pico-8 play session: no input (idle), after a click and taps of 🅾, ❎, 🅾+❎, 🅾 in the second before t = 0

[t = 1 s] idle ~1s (no d-pad/buttons)
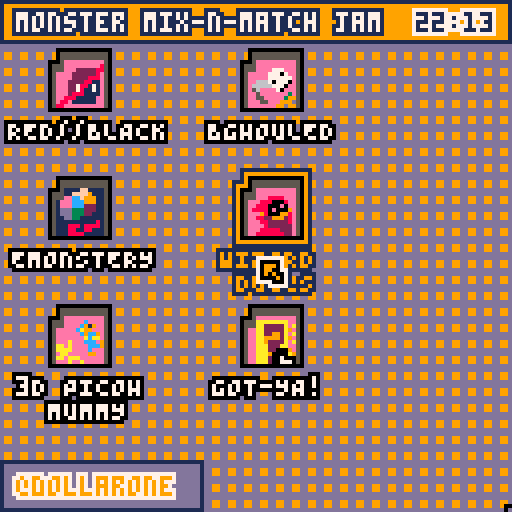

pico-8 cartridge
version 16
__lua__
--horror_os
--@enargy mmamjam gallery
cartdata("enargy_endofcivilization")

poke(0x5f2d, 1) -- enable devkit input mode

--simple dt
--icon for each mmamjam cart

--my date with the sphinx
--@enargy
--pico8 port for #mmamjam
--does the code look odd..er
--than usual?
--that's because it's a conversion
--of a pygame game
--submitted for gbjam a couple
--years back..
function def()end
function _init()
	dct=0
	_draw=_dtdraw
	abc="abcdefghijklmnopqrstuvwxyz 0123456789_-!@#$%^&*(){}[]+=/\n?."
	lc="\65\66\67\68\69\70\71\72\73\74\75\76\77\78\79\80\81\82\83\84\85\86\87\88\89\90 0123456789_-!@#$%^&*(){}[]+=/\n?."

	carts={'red//black',"#57933",
        'bghouled',"#57921",
        'emonstery',"#57515",
        '    wizard\n     duels',"#57948",
        '    3d picoh\n      mummy',"#58327",
        'got-ya!',"#57210"
                }
 authors={'@matthias//@mtths_flk','@mccolgst','@grumpydev','@dollarone','@robuttley/@weareroad'}
        
	icons={}
	for k=1,#carts/2 do
		author=authors[k]
		k-=1
		
		local x=12+(k%2)*48
		local y=12+flr(k/2)*32
		local s=192+k*2
		k*=2
		k+=1
		local txt=lower(carts[k])
		icons[k]={id=carts[k+1],s=s,x=x,y=y,txt=txt,author=author}
	end
	if band(peek(0x5ebf),4)==4 then
		add(icons,{s=224,x=90,y=32,txt=lower(" mdwas"),id=-1})
		add(icons,{s=206,x=84,y=102,txt=lower("who did dis???"),id=-2,author="?????"})
	else
		add(icons,{s=204,x=123,y=126,txt="treats?",author="..or tricks?"})
	end
	
end
function _update60()
--	_mdwasinit()
	dct-=1
	if dct<=0 then dct=0 end
	mousex,mousey=stat(32),stat(33)
 olmb=lmb
 ormb=rmb
 lmb=band(stat(34),1)==1
 rmb=band(stat(34),2)==2
 if not olmb and lmb then
  lclick=true
  if mousex>=119 and mousex<=128
  	and mousey>=0 and mousey<=6 then
  	_draw=_dtdraw
  	memeflag=nil
  	sfx(19)
  end
 else
  lclick=false
 end
 if not ormb and rmb then
  rclick=true
 else
  rclick=false
 end
 if lclick then
 	tip=false
	 for k,v in pairs(icons) do
 	 if mousex>=v.x and mousex<=v.x+16
 	 	and mousey>=v.y and mousey<=v.y+20 then
 	 	tip=true
 	 	if sel==icons[k] and not memeflag then
 	 		if dct>0 then
 	 			if sel.id then
 	 				if sel.id==-1 then
 	 					_mdwasinit()
 	 					
 	 				elseif sel.id==-2 then
 	 					_draw=drawmeme
 	 					memeflag=true
 	 					sfx(19)
 	 				else
		 	 			load(sel.id,">mmamjam gallery")
		 	 		end
	 	 		else
		 	 		sfx(20)
		 	 		poke(0x5ebf,bor(peek(0x5ebf),4))
	 	 			sel.s=224
	 	 			sel.id=-1
	 	 			sel.txt=lower(" mdwas")
	 	 			dct=0
	 	 			sel=nil
	 	 		end
 	 		end
 	 	end
 	 	sel=icons[k]
 	 	sel.invert=true
  		mxo,myo=mousex-sel.x,mousey-sel.y
  	else
  		v.invert=false
  	end
		end
	end
	if not tip then
		sel=nil
	else
		dct=90
	end
	
	if sel then
 	if lmb then
 		sel.x=mousex-mxo
 		sel.y=mousey-myo
 	end
 end
end
function _dtdraw()
	fillp(0b1111100110011111)
	rectfill(0,0,127,127,0xd9)
	fillp()

	palt(0,false)
	palt(11,true)
	
	for k,v in pairs(icons) do
		spr(v.s,v.x,v.y,2,2)
		pprint(v.txt,v.x-(#v.txt*4)/4,v.y+18,7,0)
		if v.invert then
			pspr(v.s,v.x,v.y,9,1,2,2)
			pprint(v.txt,v.x-(#v.txt*4)/4,v.y+18,9,1)
			local at=v.author or '@enargy'
			rectfill(0,115,#at*5,127,13)
			rect(0,115,#at*5,127,1)
			pprint(at,4,119,9,7)
		end
	end
	
	timestr=''
 h=stat(93)
 if (h<10) h='0'..h
 m=stat(94)
 if (m<10) m='0'..m
 timestr=h..':'..m
 if fuzziness==0 then
  s=stat(95)
  if (s<10) s='0'..s
 
	 timestr=timestr..':'..s
 end
  
 
 
 rectfill(0,0,127,10,9)
 rect(0,0,127,10,1)
 
 pprint("monster mix-n-match jam",4,3,7,1)
 
 pprint(timestr,104,3,1,7)
	
	spr(255,mousex,mousey)
	
end
function _mdwasinit()
	
	music(0)
	
	normal,happy,sad,mad=1,2,3,4
	
	mood=normal
	
	_update60=_mdwasupdate
	_draw=_mdwasdraw
 --constants
 black = 0
 white = 7

 title = 0
 drawing_question = 1
 waiting_for_answer = 2
 showing_fail = 3
 showing_correct = 4
 game_over = 5
 win = 6

 flash_answer_correct = 7
 flash_answer_wrong = 8
 -- ( query, a1, a2, answer )
 questions = {{' "my date with the sphinx"\n   ~ a silly quiz game ~','story','game','*'},
 													{"what is the third month?", 'mars', 'march', 'march'},
              {"what is the third planet?", 'threepiter', 'earth', 'earth'},
              {"what is the sum of 1 and 3?", '3', '4', '4'},
              {"having fun?", 'yes', 'no', 'yes'},
              {"4+5=", '9', 'blue', '9'},
              {"------- the cat", 'virtute', 'pookie', 'virtute'},
              {"your heart is a..?", 'river', 'dam', 'river'},
              {"is it hot in here?", 'sure', 'yep', '*'},
              {"hrrrk!", '[assist]', '[ignore]', '[assist]'},
              {"going dutch?", 'ja', 'iie', 'iie'},
              --  winning text
              {"you win, clever human! ♥♥♥\n"..lower("(..guess i can delete that\n emonstery account now..)"), 'good', 'job', ''},
              {"stop pressing your luck!!!", 'go!', 'away!', ''},
              {"time to eat you t_t", 'game', 'over', ''}}
 asked = {}

 question_offset = 1


 --# images
 bgs = {talk00=0,
        talk01=2,
        talk02=4,
        talk03=4,
        talk04=2,
        talk05=0,
        rest00=6,
        rest01=8,
        rest02=10,
        happy=12,
        mad=14}
           
 bg_rect = {16,16}
        
 health = 3
--# 5, 102 --> 150, 39

 question_box_image = {w=150, h=39}
 question_box_rect = {w=120, h=34}
 question_box_rect.x,question_box_rect.y = 2, 90
 

 title_text = "placeholder"

 question_text = ""
 question_answer1 = ""
 question_answer2 = ""

 question_text_offset = #question_text
 question_image = sub(question_text,1,question_text_offset)
 question_rect = {w=#question_image*4,h=6}
 question_rect.x, question_rect.y = 6 , 105
 question_answer1_image = "🅾️: "..question_answer1
 question_answer1_rect = {x=0,y=0,w=128,h=6}
 question_answer1_rect.x, question_answer1_rect.y =  6 , 105+(question_rect.y+question_rect.h+2)

 question_answer2_image = "❎: "..question_answer2
 question_answer2_rect = {x=0,y=0,w=128,h=6}
 question_answer2_rect.x, question_answer2_rect.y = 6 , 105+(question_answer1_rect.y+question_answer1_rect.h*2)+2
 --# def update_question( drawtimer, question_text, question_text_offset ):
     

 default_drawtimer = 3 --# 1/10 sec per character
 drawtimer = 3 --# 1/10 sec per character

 question_answer1 = questions[question_offset][1]
 question_answer2 = questions[question_offset][2]
 question_correct_answer = questions[question_offset][3]

 talk_counter = 60
 talk_frame = 0
 blink_counter = 60
 blink_frame = 0


 state = title
 window_width = 128
 window_height = 128
       
 bg_image, bg_rect = title_image, title_rect

 flash_timer = 90
 default_flash_timer = 90

 show_a1 = true
 show_a2 = true
         
 fullscreen = false
          
 flash = false
 
 tts=1
    
end
function _mdwasupdate()
  
 if state == title then
  state = drawing_question
  question_text_offset = 0
  question_text = questions[question_offset][1]
  question_answer1 =  questions[question_offset][2]
  question_answer2 = questions[question_offset][3]
  question_correct_answer = questions[question_offset][4]
  --# set up first question..
 end
     
 if (state==drawing_question or state==waiting_for_answer) and question_offset < #questions then
  flash_timer = default_flash_timer
  if btnp(❎) then
   if question_answer2 == question_correct_answer or question_correct_answer=='*' then
    state = flash_answer_correct
    question_correct_answer=question_answer2
    sfx(12)
    if question_offset==1 then
    	music(-1)
					music(3)
				else
					mood=happy
    end	
   else
   	
   	mood=mad
    state = flash_answer_wrong
    health -= 1
    sfx(11)
    
    
    if health <= 0 then
        
     state = drawing_question
     question_offset = #questions
     question_text_offset = 0
     question_text = questions[question_offset][1]
     question_answer1 =  questions[question_offset][2]
     question_answer2 = questions[question_offset][3]
     question_correct_answer = questions[question_offset][4]
    end
   end
  elseif btnp(🅾️) then
  
   if question_answer1 == question_correct_answer or question_correct_answer=='*' then
    state = flash_answer_correct
    question_correct_answer=question_answer1
    sfx(12)
    if question_offset==1 then
    	--show story..
    	state = drawing_question
     question_offset = 0
     question_text_offset = 0
     question_text = "your cute blind date turned\nout to be a man-eating quiz-\nmaster... literally! !_!"
     question_answer1 = 'good'
     question_answer2 = 'luck!'
     question_correct_answer = '*'
				else
					mood=happy
    end
   else
   	mood=mad
    state = flash_answer_wrong
    health -= 1
   	sfx(11)
    
    if health <= 0 then
     mood=mad
     state = drawing_question
     question_offset = #questions
     question_text_offset = 0
     question_text = questions[question_offset][1]
     question_answer1 =  questions[question_offset][2]
     question_answer2 = questions[question_offset][3]
     question_correct_answer = questions[question_offset][4]
    end
   end
  end
             
 end
                
end
function _mdwasdraw()
 palt(11,true)
 palt(0,false)
 
 fillp(0b0110001110011100)
 rectfill(0,0,127,127,0x1e)
 fillp()
 question_box_rect=draw_box(question_box_rect,13,1)
 if state == title then
  -- # display the title
  pprint("title",32,64,1)
 end
 if state == drawing_question then
  -- # update draw timer
  drawtimer -= tts
  if drawtimer <= 0 then
   drawtimer += default_drawtimer
   -- # draw question based on timer
   question_text_offset += 1
   if question_text_offset > #question_text then
    state = waiting_for_answer
   else
    show_a1 = true
    show_a2 = true
    question_image = sub(question_text,1,question_text_offset)
    question_rect = {}
    question_rect.x,question_rect.y = 6, 94
    
    question_answer1_image = "🅾️: "..question_answer1
    question_answer1_rect = {}
    
    question_answer1_rect.x,question_answer1_rect.y = 6 , 117

    question_answer2_image = "❎: "..question_answer2
    question_answer2_rect = {}
    question_answer2_rect.x,question_answer2_rect.y = 100-#question_answer2*4 , 117
   end
  end
 end  
     
 if state == drawing_question then
  talk_counter -= tts
  if talk_counter <= 0 then
   talk_counter += 100
   talk_frame += 1
  end
  if talk_frame == 7 then
   talk_frame = 1
  end
  bg_image = bgs['talk0'..talk_frame]
 end
 if state == waiting_for_answer then
  blink_counter -= tts
  if blink_counter <= 0 then
   blink_counter += 60
   blink_frame += 1
  end
  if blink_frame == 3 then
   blink_frame = 1
   blink_counter = 600
  end
  bg_image = bgs['rest0'..blink_frame]
 end
 
 if state == flash_answer_correct or state == flash_answer_wrong then
  flash_timer -= 1
  if flash_timer <= 0 then
   state = drawing_question
   -- set up statearu..
   question_offset += 1
   mood=normal
	  
   if question_offset==#questions-1 then
   	sfx(20)
   	poke(0x5ebf,bor(peek(0x5ebf),2))
   end
   
   
   question_text_offset = 1
   question_text = questions[question_offset][1]
   question_answer1 =  questions[question_offset][2]
   question_answer2 = questions[question_offset][3]
   question_correct_answer = questions[question_offset][4]
   show_a1 = true
   show_a2 = true
  end
  if state == flash_answer_correct then
   bg_image = bgs['happy']
  elseif state == flash_answer_wrong then
   bg_image = bgs['mad']
  end
      
  if flash then
   flash = false
   show_a1 = false
   show_a2 = false
  else
   flash = true
   if question_correct_answer == question_answer1 then
    show_a1 = true
   end
   if question_correct_answer == question_answer2 then
    show_a2 = true
   end
  end
                
 end              
 --# blit bg
 //spr(bg_image, 80,0,2,2)
 
 rectfill(50,14,121,85,1)
 rectfill(53,17,118,82,7)
 
 // portrait
 sspr(0,64,32,32,54,18,64,64)
 
 //happy
 if mood==happy or question_offset==#questions-2 then
 		--68-->88
 		--76-->94
 	sspr(68,76,20,18,54+8,18+24,40,36)
 elseif mood==mad then
 	sspr(48,32,32,32,54,18,64,64)
 end
 --# blit health
 health_image={x=0,y=16}
 sspr(health_image.x,health_image.y,health*15,14,2,2)
 
 --# blit text box
 --spr( question_box_image, 0,0)
 pprint(question_image,question_rect.x,question_rect.y,1,7)
  
 if show_a1 then
  pprint(question_answer1_image, question_answer1_rect.x,question_answer1_rect.y,1,7)
 end
 if show_a2 then
  pprint(question_answer2_image, question_answer2_rect.x,question_answer2_rect.y,1,7)
 end
end

function format_txt(desctxtcpy,cclim)
 desctxt=""
 word=""
 ccount=0
 spaceoff=1
 theight=0
 cclim=cclim or 30
 for i=1,#desctxtcpy do
  char=sub(desctxtcpy,i,i)
  ccount+=1
  
  if char==' ' or i==#desctxtcpy or char=='\n' then
   
   if ccount>=cclim then
    theight+=6

    desctxt=desctxt..'\n'..sub(desctxtcpy,spaceoff,i)

    ccount=#sub(desctxtcpy,spaceoff,i)
   else
    desctxt=desctxt..sub(desctxtcpy,spaceoff,i)
   end
   spaceoff=i+1
  end
  
 end
 return desctxt
end

function draw_box(b,c,o)
 local x1,y1,x2,y2=b.x,b.y,b.x+b.w,b.y+b.h
 rectfill(x1,y1,x2,y2,c)
 if o then
  rect(x1,y1,x2,y2,o)
 end
 return b
end
function pprint(txt,x,y,b,c)
 for ix=-1,1 do for iy=-1,1 do
  print(txt,x+ix,y+iy,b)
 end end
 print(txt,x,y,c)
end
function drawmeme()
	palt(11,true)
	palt(0,false)
	rectfill(0,0,63,127,15)
	rectfill(63,0,127,127,7)
 sspr(0,64,32,32,1,0,64,64)
 sspr(32,64,32,32,1,64,64,64)
 
 rect(0,0,127,127,1)
 rect(0,0,64,64,1)
 rect(0,64,64,127,1)
 rect(0,64,127,64,1)
 
 pprint("❎",120,1,8,1)
 
 ?'> splitting\n  code into\n  ordered\n  tabs',66,16,0
 ?'> ctrl + f',66,80,0
 
 spr(255,mousex,mousey)
end
function pprint(txt,x,y,tc,oc)
	for ix=-1,1 do for iy=-1,1 do
		print(txt,x+ix,y+iy,oc)
	end end
	print(txt,x,y,tc)
end
function lower(chars,case)
	str=""
	start=1
	if case then
		str=sub(chars,1,1)
		start=2
	end
	for i=start or 1,#chars do
		char=sub(chars,i,i)
 	for i=1,#abc do
 		if sub(abc,i,i)==char then
 			str=str..sub(lc,i,i)
 		end
 	end
 end
 return str
end
function pspr(s,x,y,oc1,oc2,w,h)
	w=w or 1
	h=h or 1
	for i=0,15 do pal(i,oc2) end
	for ix=-2,2,2 do for iy=-2,2,2 do
		spr(s,x+ix,y+iy,w,h)
	end end
	for i=0,15 do pal(i,oc1) end
	for ix=-1,1 do for iy=-1,1 do
		spr(s,x+ix,y+iy,w,h)
	end end
	for i=0,15 do pal(i,i) end
	spr(s,x,y,w,h)
end
__gfx__
bbbbbbbbbbbbbbbbbbbbbbbbbbbbbbbbbbbbbbbbbbbbbbbbbbbbbbbbbbbbbbbbbbbbbbbbbbbbbbbbbbbbbbbbbbbbbbbbbbbbbbbbbbbbbbbbbbbbbbbbbbbbbbbb
bbbbbbbbbbbbbbbbbbbbbbbbbbbbbbbbbbbbbbbbbbbbbbbbbbbbbbbbbbbbbbbbbbbbbbbbbbbbbbbbbbbbbbbbbbbbbbbbbbbbbbbbbbbbbbbbbbbbbbbbbbbbbbbb
bbbbbbbbbbbbbbbbbbbbbbbbbbbbbbbbbbbbbbbbbbbbbbbbbbb0000000bbbbbbbbbbbb0bbbbbbbbbbbb0000000bbbbbbbbbbbbbbbbbbbbbbbbbbbbbbbbbbbbbb
b000bbbbbbbbbbbbbbbbbbbbbbbbbbbbbbbbbbbb000bbbbbbb00bbbbbb00bbbbbbbbb00bbb0bbbbbbb00bbbbbb00bbbbbbbbbbbbbbbbbbbbbbbbbbbbbbbbbbbb
bbbb0bbbbbbbbbbbbbbbbbbbbbbbbbbbbbbbbbb0bbbbbbbbbb0bbbbbbbb0bbbbbbbb00bbb0bbbb0bbb0bbbbbbbb0bbbbbbbbbbbbbbbbbbbbbbbbbbbbbbbbbbbb
bbbbb00bbbbbbbbbbbbbbbbbbbbbbbbbbbbbb00bbbbbbbbbb0bbbbbbbbb0bbbbbbbb0bbbb0bbb00bb0bbbbbbbbb0bbbbbbbbbbbbbbbbbbbbbbbbbbbbbbbbbbbb
bb000bb0bbbbbbbbbbbbbbbbbbbbbbbbbbbb0bb000bbbbbbb0bb0000bbbbbbbbbbbbbbbb0bbb00bbb0bb0000bbbbbbbbbbbbbbbbbbbbbbbbbbbbbbbbbbbbbbbb
b00bb00bbbbbbbbbbbbbbbbbbbbbbbbbbbbbb00bb00bbbbbb0bb0bb00bbbbbbbbbbbbbbb0bb00bbbb0bb0bb00bbbbbbbbbbbbb0bbbbbbbbbbbbbbbbbbbb0bbbb
bbb0bb0bbbbbbbbbbbb0bbbbbbbbbbbbbbbbb0bb0bbbbbbbb00b0bbbb00bbbbbbbbbbbbbbbb0bbbbb00b0bbbb00bbbbbbbbbbbbbbbbbbbbbbbbbbbbbbbbbbbbb
bb00000bbbbbbbbbbbbb0b0bbbbbbbbbbbbbb00000bbbbbbb00b0bbb0b0bbbbbbbbbbbbbbbbbbbbbb00b0bbb0b0bbbbbbbbbbbbbbbbbbbbbbbbbbbbbbbbbbbbb
bb000b0bbbbbbbbbbbbbbbbbbbbbbbbbbbbbb0b000bbbbbbbb0b000b0b0bbbbbbbbbbbbbbbbbbbbbbb0b000b0b0bbbbbbbbbbbbbbbbbbbbbbbbbbbbbbbbbbbbb
bbb0000bbbbbbbbbbbbbbbbbbbbbbbbbbbbbb0000bbbbbbbbb00bbb00b0bbbbbbbbbbb0000bbbbbbbb00bbb00b0bbbbbbbbbbbbbbbbbbbbbbbbbbbbbbbbbbbbb
bbbbbbbbbbbbbbbbbb000b0000bbbbbbbbbbbbbbbbbbbbbbbbb00000000bbbbbbbbbb0bbb00bbbbbbbb00000000bbbbbbbbbbbbbbbbbbbbbbbbbbbbbbbbbbbbb
bbbbbbbbbbbbbbbbbb0b000bb0bbbbbbbbbbbbbbbbbbbbbbbbbbbbbbbbbbbbbbbbbbb00000bbbbbbbbbbbbbbbbbbbbbbbbbbbbbbbbbbbbb000000bbbbbbbbbbb
bbbbbbbbbbbbbbbbbb00bbb00bbbbbbbbbbbbbbbbbbbbbbbbbbbbbbbbbbbbbbbbbbbbbbbbbbbbbbbbbbbbbbbbbbbbbbbbbbbbbbbbbbbbbbbbbbbbbbbbbbbbbbb
bbbbbbbbbbbbbbbbbbb00000bbbbbbbbbbbbbbbbbbbbbbbbbbbbbbbbbbbbbbbbbbbbbbbbbbbbbbbbbbbbbbbbbbbbbbbbbbbbbbbbbbbbbbbbbbbbbbbbbbbbbbbb
b7777bb77777bbbb7777bb77777bbbb7777bb77777bbbbbbbbbbbbbbbbbbbbbb0000000000000000000000000000000000000000000000000000000000000000
7711177711177bb7711177711177bb7711177711177bbbbbbbbbbbbbbbbbbbbb0000000000000000000000000000000000000000000000000000000000000000
71e711711ee17bb71e711711ee17bb71e711711ee17bbbbbbbbbbbb0bbbbbbbb0000000000000000000000000000000000000000000000000000000000000000
71777111eee17bb71777111eee17bb71777111eee17bbbbbbbbbbb0bbbbbbbbb0000000000000000000000000000000000000000000000000000000000000000
71e7eeeeeee17bb71e7eeeeeee17bb71e7eeeeeee17bbbbbbbbbb0bbbbbbbbbb0000000000000000000000000000000000000000000000000000000000000000
71eeeeeeeee17bb71eeeeeeeee17bb71eeeeeeeee17bbbbbbbb00bbbbbbbbbbb0000000000000000000000000000000000000000000000000000000000000000
711eeeeeee117bb711eeeeeee117bb711eeeeeee117bbbbbbb0bbbbbbbbbbbbb0000000000000000000000000000000000000000000000000000000000000000
7711eeeee1177bb7711eeeee1177bb7711eeeee1177bbbbbbb0b0000bbbbbbbb0000000000000000000000000000000000000000000000000000000000000000
b7711eee1177bbbb7711eee1177bbbb7711eee1177bbbbbbbbbb0bbb0bbbbbbb0000000000000000000000000000000000000000000000000000000000000000
bb7711e1177bbbbbb7711e1177bbbbbb7711e1177bbbbbbbbbbbb0b000bbbbbb0000000000000000000000000000000000000000000000000000000000000000
bbb7711177bbbbbbbb7711177bbbbbbbb7711177bbbbbbbbbbbbb00000bbbbbb0000000000000000000000000000000000000000000000000000000000000000
bbbb77177bbbbbbbbbb77177bbbbbbbbbb77177bbbbbbbbbbbbbb0b0b0bbbbbb0000000000000000000000000000000000000000000000000000000000000000
bbbbb777bbbbbbbbbbbb777bbbbbbbbbbbb777bbbbbbbbbbbbbbbb0000bbbbbb0000000000000000000000000000000000000000000000000000000000000000
bbbbbbbbbbbbbbbbbbbbbbbbbbbbbbbbbbbbbbbbbbbbbbbbbbbbbb000bbbbbbb0000000000000000000000000000000000000000000000000000000000000000
bbbbbbbbbbbbbbbbbbbbbbbbbbbbbbbbbbbbbbbbbbbbbbbbbbbbbbbbbbbbbbbb0000000000000000000000000000000000000000000000000000000000000000
bbbbbbbbbbbbbbbbbbbbbbbbbbbbbbbbbbbbbbbbbbbbbbbbbbbbbbbbbbbbbbbb0000000000000000000000000000000000000000000000000000000000000000
bbbbbbbbbbbbbbbbbbbbbbbbbbbbbbbbbbbbbbbbbbbbbbbbbbbb0449999444444449994444440bbbbb0000000bb0000000000000000000000000000000000000
bbbbbbbbbbbbbbbbbbbbbbbbbbbbbbbbbbbbbbbbbbbbbbbbbbb044994444444444009994444440bbb00bbbbbb000000000000000000000000000000000000000
bbbbbbbbbbbbbbbbbbbbbbbbbbbbbbbbbb555bbbbb555bbbbb04499444444444444409994444440bb0bbbbbbbb00000000000000000000000000000000000000
bbbbbbbbbbbbbbbbbbbbbbbbbbbbbbbbb56665bbb56665bbb04444444444449944444099944444400bbbbbbbbb00000000000000000000000000000000000000
bbbbbbbbbbbbbbbbbbbbbbbbbbbbbbbbb567665b566665bbb04444444444990044444409994494440bb0000bbbb0000000000000000000000000000000000000
bbbbbbbbbbbbbbbbbbbbbbbbbbbbbbbb567666656666665bb04444444494955599944440999449440bb0bb00bbb0000000000000000000000000000000000000
bbbbbbbbbbbbbbbbbbbbbbbbbbbbbbbb567666666666665bb044444449999045500944440999449400b0bbbb00b0000000000000000000000000000000000000
bbbbbbbbbbbbbbbbbbbbbbbbbbbbbbbb567666666666665bb044444999990444555994444099944400b0bbb0b0b0000000000000000000000000000000000000
bbbbbbbbbbbbbbbbbbbbbbbbbbbbbbbb566666666666665bb0444499999904444550094444499944b0b000b0b0b0000000000000000000000000000000000000
bbbbbbbbbbbbbbbbbbbbbbbbbbbbbbbbb5666666666665bbb0444999999044444440009444409994b00bbb00b0b0000000000000000000000000000000000000
bbbbbbbbbbbbbbbbbbbbbbbbbbbbbbbbbb56666666665bbb04449999990444444400009444440999bb00000000b0000000000000000000000000000000000000
bbbbbbbbbbbbbbbbbbbbbbbbbbbbbbbbbbb566666665bbbb04499999904444444005509444444099000000000000000000000000000000000000000000000000
bbbbbbbbbbbbbbbbbbbbbbbbbbbbbbbbbbbb5666665bbbbb44999990504444440544440994444404000000000000000000000000000000000000000000000000
bbbbbbbbbbbbbbbbbbbbbbbbbbbbbbbbbbbbb56665bbbbbb94499000050444405400005009944444000000000000000000000000000000000000000000000000
bbbbbbbbbbbbbbbbbbbbbbbbbbbbbbbbbbbbbb565bbbbbbb44900402205044454002200550094445000000000000000000000000000000000000000000000000
bbbbbbbbbbbbbbbbbbbbbbbbbbbbbbbbbbbbbbb5bbbbbbbb94404008200444440028204045509445000000000000000000000000000000000000000000000000
00000000000000000000000000000000000000000000000044940402820444440082820444550944000000000000000000000000000000000000000000000000
00000000000000000000000000000000000000000000000004490452822444444482825444555054000000000000000000000000000000000000000000000000
00000000000000000000000000000000000000000000000004490448825444444488824444455044000000000000000000000000000000000000000000000000
00000000000000000000000000000000000000000000000004490444444444444444444494455044000000000000000000000000000000000000000000000000
00000000000000000000000000000000000000000000000004490494944444444444949449455944000000000000000000000000000000000000000000000000
000000000000000000000000000000000000000000000000044904e94944444444444e4e44455944000000000000000000000000000000000000000000000000
0000000000000000000000000000000000000000000000000944044e944444444444e4e4e4555944000000000000000000000000000000000000000000000000
000000000000000000000000000000000000000000000000b04904e4e054444444444e4e44555944000000000000000000000000000000000000000000000000
000000000000000000000000000000000000000000000000b044954e44054444444444e444559449000000000000000000000000000000000000000000000000
000000000000000000000000000000000000000000000000b0449054444444444444444444559494000000000000000000000000000000000000000000000000
000000000000000000000000000000000000000000000000b0449005444444444444444445094949000000000000000000000000000000000000000000000000
000000000000000000000000000000000000000000000000bb044000544444400000444445094499000000000000000000000000000000000000000000000000
000000000000000000000000000000000000000000000000bb049000054944022885444450944994000000000000000000000000000000000000000000000000
000000000000000000000000000000000000000000000000b0494000005444588854444509449499000000000000000000000000000000000000000000000000
00000000000000000000000000000000000000000000000004940000000054455544450094494994000000000000000000000000000000000000000000000000
00000000000000000000000000000000000000000000000049000000000000544440009944949499000000000000000000000000000000000000000000000000
bbbb0449999444444449994444440bbbbbbb0449999444444449994444440bbbbbbb0449999444444449994444440bbbbbbbbbbbbbbbbbbbbbbbbbbbbbbbbbbb
bbb044994444444444009994444440bbbbb044994444444444009994444440bbbbb044994444444444009994444440bbbbbbbb000bbbbbbbbb00bbbbbbbbbbbb
bb04499444444444444409994444440bbb04499444444444444409994444440bbb04499444444444444409994444440bbbbbb00000bbbbbbb0000bbbbbbbbbbb
b0444444444444994444409994444440b0444444444444994444409994444440b0444444444444994444409994444440bbbb000bbb0bbbbb00bb0bbbbbbbbbbb
b0444444444499004444440999449444b0444444444499004444440999449444b0444444444499004444440999449444bbbb00bbbb0bbbbb0bbb0bbbbbbbbbbb
b0444444449495559994444099944944b0444444449495559994444099944944b0444444449495559994444099944944bbbb00bbbb0bbbbb0bbb0bbbbbbbbbbb
b0444444499990455009444409994494b0444444499990455009444409994494b0444444499990455009444409994494bbbb00bbbb0bbbbb0bbb0bbbbbbbbbbb
b0444449999904445559944440999444b0444449999904445559944440999444b0444449999904445559944440999444bbbbbbbbbbbbbbbbbbbbbbbbbbbbbbbb
b0444499999904444550094444499944b0444499999904444550094444499944b0444499999904444550094444499944bbbbbbbbbbbbbbbbbbbbbbbbbbbbbbbb
b0444999999044444445509444409994b0444999999044444445509444409994b0444999999044444445509444409994bbbbbbbbbbbbbbbbbbbbbbbbbbbbbbbb
044499999904444444400094444409990444999999044444444000944444099904449999990444444440009444440999111d000ffffffff0d11111bbbbbbbbbb
044999999044444440055094444440990449999990444444400550944444409904499999904444444005509444444099111d05500fffffff0d11d1bbbbbbbbbb
4499999050444444055444099444440444999990504444440554440994444404449999905044444405544509944444041dd0555550ffffff050dd1bbbbbbbbbb
944990000554444054000450099444449449900005544440540004500994444494499000055444405400045009944444d000000f550fffff50000dbbbbbbbbbb
44900407705444454077704550094445449004077054444540777045500944454490050000544445400000455009444505000700055ffff55000f0bbbbbbbbbb
9440400007044444040070404550944594404000070444440400704045509445944050000004444400040000455094455500700000fffff007700fbbbbbbbbbb
449404020774444444220704445509444494040207744444442207044455094444940504400444440044400544550944555070c07ffffff771c0f0bbbbbbbbbb
0449045e27744444442e2754445550540449045e27744444442e27544455505404490404440044440444440444555054555571117ffffff77015f0bbbbbbbbbb
0449044227544444442227444445504404490442275444444422274444455044044904444444444444444444444550445f5557117ffffff5711ff0bbbbbbbbbb
04490444444444444444444494455044044904444444444444444444944550440449044444444444444444449445504457f5f55ffffffff5fffff0bbbbbbbbbb
044904949444444444449494494559440449049494444444444494944945594404490494944444444444949449455944bbbbbbbbbbbbbbbbbbbbbbbbbbbbbbbb
044904e94944444444444e4e44455944044904e94944444444444e4e44455944044904e94944444444444e4e44455944bbbbbbbbbbbbbbbbbbbbbbbbbbbbbbbb
0944044e944444444444e4e4e45559440944044e944444444444e4e4e45559440944044e944444444444e4e4e4555944bbbbbbbbbbbbbbbbbbbbbbbbbbbbbbbb
b04904e4e054444444444e4e44555944b04904e4e054444444444e4e44555944b04904e4e054444444444e4e44555944bbbbbbbbbbbbbbbbbbbbbbbbbbbbbbbb
b044954e44054444444444e444559449b044954e44054444444444e444559449b044954e44054444444444e444559449bb0000bbbb444bbb4400004444444444
b0449054444444444444444444559494b0449054444444444444444444559494b0449054444444444444444444559494b005500b4141141b400ee00440000004
b0449005444444444444444445094949b0449005444444000044444445094949b04490054444444444444444450949490055550044d1144b4450055444000054
bb044000544444400544444445094499bb044000544440e77704444445094499bb04400054440544450544444509449905555550154451414445554444555544
bb049000054944055054444450944994bb0490000549440ee054444450944994bb0490000549405550054444509449940566665011d44d41bbbbbbbb44444444
b0494000005444444444444509449499b0494000005444400544444509449499b049400000544400005444450944949900566500b4114414bbbbbbbbbbbbbbbb
049400000000544444444500944949940494000000005444444445009449499404940000000054444444450094494994b005500bb4d41d44bbbbbbbbbbbbbbbb
490000000000005444400099449494994900000000000054444000994494949949000000000000544440009944949499bb9009bbbbb1541bbbbbbbbbbbbbbbbb
bb00000000000000bb00000000000000bb00000000000000bb00000000000000bb00000000000000bb00000000000000bbb0000000bbbbbbbb00000000000000
bb05555555555550bb05555555555550bb05555555555550bb05555555555550bb05555555555550bb05555555555550bbb0ddddd00bbbbbbb05555555555550
bb05555555555550bb05555555555550bb05555555555550bb05555555555550bb05555555555550bb05555555555550bb00d1111d00bbbbbb05555555555550
0005eeeeeeeeee500005eeeeeeeeee5000051111ff1111500005eeeeeeeeee500005eeeeeeeeee500005eeeeeeeeee50bb0dd10011d0bbbb0005eeeeeeeeee50
0555eeeeeeeee8500555eeeeeeeeee50055511ffff9111500555eeeeeeeeee500555eeeeeceeee500555aaaaaaaaee50bb0d110001d0bbbb0555eeeeeeeeee50
0555eee2222288500555eeee777eee500555eeccf99911500555eee8888eee500555eeeec919ee500555aa22222aea50bb0d100001d0bbbb0555eeaaaaaeec50
05eeee2222228e5005eeeee77707ee50051eeeccc999115005eee8880008ee5005eeeeeca99eee5005eeaa22222a9e50b00d111111d00bbb05eeeaaaaa11ce50
05eeee2222888e5005eeeee777777e50051eeeccc222115005ee888000e0ee5005eeeeeec9cc9e5005eeaa22992aea50b0dddddd3ddd0bbb05eeaaaaaa1aae50
05eee22228811e5005ee666707770e50051ddd333222115005e88880e0009e5005eeeeeeeacaae5005eeaa99992a9e5000dddd33dddd0bbb05eeaaaaaa1aae50
05eee22788171e5005e666667770ee50051ddd333221115005eee98000998e5005eeeaeeeccce95005eeaa92222aea500ddd99999ddd0bbb05cea111aaaaae50
05eee22781171e5005e56eeee70eee500511dd331111115005ee882299928e5005aaeaeeeeccc95005eeaaa222aaee500dd9599959dd0bbb05ec11aaaaaaae50
05eee28881111e5005ee5eeeeeee3e50051111111111815005eee88222228e5005aaaaeeeeceee5005eeaaa220009e500dd9955599dd0bbb05eecaaaaeeaee50
05ee88811111ee5005ee55eeeee39950051118881888815005eeee8222222e5005eaaeeeee99ee5005eeaaa90000a9500ddd99999dd00bbb05eeaaaaeeaaee50
05e88e111111ee5005eee55eee999d50051118811881115005eee88888222e5005aaeaaaeeeeee5005eeaaa20070005000ddddddddd0bbbb05eeeeaaaaaeee50
0588eeeeeeeeee5005eeeeeee99d9950051118888111115005ee888888822e5005eeeaeeaeeeee5005eeaaa200777050b0ddddddd000bbbb05eeeeeeeeeeee50
000000000000000000000000000000000000000000000000000000000000000000000000000000000000000000000000b000000000bbbbbb0000000000000000
bb00000000000000bbbbbbbbbbbbbbbbbb0000000000000000000bbbbbbbbbbbbbbbbbbbbbbbbbbbbbbbbbbbbbbbbbbbbbbbbbbbbbbbbbbbbbbbbbbbbbbbbbbb
bb09999999999990bbbbbbbbbbbbbbbbbb099999999999900d1d000000000bbbbbbbbbbbbbbbbbbbbbbbbbbbbbbbbbbbbbbbbbbbbbbbbbbbbbbbbbbbbbbbbbbb
bb09999999999990bbbbbbbbbbbbbbbbbb0aaaaaaaaaaaa001d1d1d1d1d100bbbbbbbbbbbbbbbbbbbbbbbbbbbbbbbbbbbbbbbbbbbbbbbbbbbbbbbbbbbbbbbbbb
0009aaaaaaaaaaa0bbbbbbbbbbbbbbbb000aee9999eeeea000001d1d1d1d10bbbbbbbbbbbbbbbbbbbbbbbbbbbbbbbbbbbbbbbbbbbbbbbbbbbbbbbbbbbbbbbbbb
0999aa9999aaaaa0bbbbbbbbbbbbbbbb099ae9949999eea00dd000d1d1d100bbbbbbbbbbbbbbbbbbbbbbbbbbbbbbbbbbbbbbbbbbbbbbbbbbbbbbbbbbbbbbbbbb
0999a9999999aaa0bbbbbbbbbbbbbbbb0aaae9444499eea00dddd000000000bbbbbbbbbbbbbbbbbbbbbbbbbbbbbbbbbbbbbbbbbbbbbbbbbbbbbbbbbbbbbbbbbb
099aa9944499aaa0bbbbbbbbbbbbbbbb0aee994444499ea00dddddddd3ddd0bbbbbbbbbbbbbbbbbbbbbbbbbbbbbbbbbbbbbbbbbbbbbbbbbbbbbbbbbbbbbbbbbb
099aa94444999aa0bbbbbbbbbbbbbbbb0aee992444299ea00dddddd33dddd0bbbbbbbbbbbbbbbbbbbbbbbbbbbbbbbbbbbbbbbbbbbbbbbbbbbbbbbbbbbbbbbbbb
099aa94484999aa0bbbbbbbbbbbbbbbb0aee948444899ea00dddd99999ddd0bbbbbbbbbbbbbbbbbbbbbbbbbbbbbbbbbbbbbbbbbbbbbbbbbbb99999bb7777777b
099aa94484999aa0bbbbbbbbbbbbbbbb0aee994444499ea00ddd9599959dd0bbbbbbbbbbbbbbbbbbbbbbbbbbbbbbbbbbbbbbbbbbbbbbbbbb9999999b7000007b
099aa44444999aa0bbbbbbbbbbbbbbbb0aee994666499ea00ddd9955599dd0bbbbbbbbbbbbbbbbbbbbbbbbbbbbbbbbbbbbbbbbbbbbbbbbbb9199919b7099907b
099aa9444e9999a0bbbbbbbbbbbbbbbb0aee999444999ea000ddd99999dd00bbbbbbbbbbbbbbbbbbbbbbbbbbbbbbbbbbbbbbbbbbbbbbbbbb9199919b70990077
099aa994449999a0bbbbbbbbbbbbbbbb0aee9dd444dd9ea0b0dddddddddd0bbbbbbbbbbbbbbbbbbbbbbbbbbbbbbbbbbbbbbbbbbbbbbbbbbb9999999b70909007
099aa99ddd9999a0bbbbbbbbbbbbbbbb0aee4ddddddd4ea0b00ddddddd000bbbbbbbbbbbbbbbbbbbbbbbbbbbbbbbbbbbbbbbbbbbbbbbbbbb9191919b70000907
099aa9dddd9d4aa0bbbbbbbbbbbbbbbb0ae44ddddddd44a0bb000000000bbbbbbbbbbbbbbbbbbbbbbbbbbbbbbbbbbbbbbbbbbbbbbbbbbbbb9191919b77770007
0000000000000000bbbbbbbbbbbbbbbb0000000000000000bbbbbbbbbbbbbbbbbbbbbbbbbbbbbbbbbbbbbbbbbbbbbbbbbbbbbbbbbbbbbbbbbbbbbbbbbbb77777
__gff__
0000000000000000000000000000000000000000000000000000000000000000000000000000000000000000000000000000000000000000000000000000000000000000000000000000000000000000000000000000000000000000000000000000000000000000000000000000000000000000000000000000000000000000
0000000000000000000000000000000000000000000000000000000000000000000000000000000000000000000000000000000000000000000000000000000000000000000000000000000000000000000000000000000000000000000000000000000000000000000000000000000000000000000000000000000000000000
__map__
0000000000000000000000000000000000000000000000000000000000000000000000000000000000000000000000000000000000000000000000000000000000000000000000000000000000000000000000000000000000000000000000000000000000000000000000000000000000000000000000000000000000000000
0000000000000000000000000000000000000000000000000000000000000000000000000000000000000000000000000000000000000000000000000000000000000000000000000000000000000000000000000000000000000000000000000000000000000000000000000000000000000000000000000000000000000000
0000000000000000000000000000000000000000000000000000000000000000000000000000000000000000000000000000000000000000000000000000000000000000000000000000000000000000000000000000000000000000000000000000000000000000000000000000000000000000000000000000000000000000
0000000000000000000000000000000000000000000000000000000000000000000000000000000000000000000000000000000000000000000000000000000000000000000000000000000000000000000000000000000000000000000000000000000000000000000000000000000000000000000000000000000000000000
0000000000000000000000000000000000000000000000000000000000000000000000000000000000000000000000000000000000000000000000000000000000000000000000000000000000000000000000000000000000000000000000000000000000000000000000000000000000000000000000000000000000000000
0000000000000000000000000000000000000000000000000000000000000000000000000000000000000000000000000000000000000000000000000000000000000000000000000000000000000000000000000000000000000000000000000000000000000000000000000000000000000000000000000000000000000000
0000000000000000000000000000000000000000000000000000000000000000000000000000000000000000000000000000000000000000000000000000000000000000000000000000000000000000000000000000000000000000000000000000000000000000000000000000000000000000000000000000000000000000
0000000000000000000000000000000000000000000000000000000000000000000000000000000000000000000000000000000000000000000000000000000000000000000000000000000000000000000000000000000000000000000000000000000000000000000000000000000000000000000000000000000000000000
0000000000000000000000000000000000000000000000000000000000000000000000000000000000000000000000000000000000000000000000000000000000000000000000000000000000000000000000000000000000000000000000000000000000000000000000000000000000000000000000000000000000000000
0000000000000000000000000000000000000000000000000000000000000000000000000000000000000000000000000000000000000000000000000000000000000000000000000000000000000000000000000000000000000000000000000000000000000000000000000000000000000000000000000000000000000000
0000000000000000000000000000000000000000000000000000000000000000000000000000000000000000000000000000000000000000000000000000000000000000000000000000000000000000000000000000000000000000000000000000000000000000000000000000000000000000000000000000000000000000
0000000000000000000000000000000000000000000000000000000000000000000000000000000000000000000000000000000000000000000000000000000000000000000000000000000000000000000000000000000000000000000000000000000000000000000000000000000000000000000000000000000000000000
0000000000000000000000000000000000000000000000000000000000000000000000000000000000000000000000000000000000000000000000000000000000000000000000000000000000000000000000000000000000000000000000000000000000000000000000000000000000000000000000000000000000000000
0000000000000000000000000000000000000000000000000000000000000000000000000000000000000000000000000000000000000000000000000000000000000000000000000000000000000000000000000000000000000000000000000000000000000000000000000000000000000000000000000000000000000000
0000000000000000000000000000000000000000000000000000000000000000000000000000000000000000000000000000000000000000000000000000000000000000000000000000000000000000000000000000000000000000000000000000000000000000000000000000000000000000000000000000000000000000
0000000000000000000000000000000000000000000000000000000000000000000000000000000000000000000000000000000000000000000000000000000000000000000000000000000000000000000000000000000000000000000000000000000000000000000000000000000000000000000000000000000000000000
0000000000000000000000000000000000000000000000000000000000000000000000000000000000000000000000000000000000000000000000000000000000000000000000000000000000000000000000000000000000000000000000000000000000000000000000000000000000000000000000000000000000000000
0000000000000000000000000000000000000000000000000000000000000000000000000000000000000000000000000000000000000000000000000000000000000000000000000000000000000000000000000000000000000000000000000000000000000000000000000000000000000000000000000000000000000000
0000000000000000000000000000000000000000000000000000000000000000000000000000000000000000000000000000000000000000000000000000000000000000000000000000000000000000000000000000000000000000000000000000000000000000000000000000000000000000000000000000000000000000
0000000000000000000000000000000000000000000000000000000000000000000000000000000000000000000000000000000000000000000000000000000000000000000000000000000000000000000000000000000000000000000000000000000000000000000000000000000000000000000000000000000000000000
0000000000000000000000000000000000000000000000000000000000000000000000000000000000000000000000000000000000000000000000000000000000000000000000000000000000000000000000000000000000000000000000000000000000000000000000000000000000000000000000000000000000000000
0000000000000000000000000000000000000000000000000000000000000000000000000000000000000000000000000000000000000000000000000000000000000000000000000000000000000000000000000000000000000000000000000000000000000000000000000000000000000000000000000000000000000000
0000000000000000000000000000000000000000000000000000000000000000000000000000000000000000000000000000000000000000000000000000000000000000000000000000000000000000000000000000000000000000000000000000000000000000000000000000000000000000000000000000000000000000
0000000000000000000000000000000000000000000000000000000000000000000000000000000000000000000000000000000000000000000000000000000000000000000000000000000000000000000000000000000000000000000000000000000000000000000000000000000000000000000000000000000000000000
0000000000000000000000000000000000000000000000000000000000000000000000000000000000000000000000000000000000000000000000000000000000000000000000000000000000000000000000000000000000000000000000000000000000000000000000000000000000000000000000000000000000000000
0000000000000000000000000000000000000000000000000000000000000000000000000000000000000000000000000000000000000000000000000000000000000000000000000000000000000000000000000000000000000000000000000000000000000000000000000000000000000000000000000000000000000000
0000000000000000000000000000000000000000000000000000000000000000000000000000000000000000000000000000000000000000000000000000000000000000000000000000000000000000000000000000000000000000000000000000000000000000000000000000000000000000000000000000000000000000
0000000000000000000000000000000000000000000000000000000000000000000000000000000000000000000000000000000000000000000000000000000000000000000000000000000000000000000000000000000000000000000000000000000000000000000000000000000000000000000000000000000000000000
0000000000000000000000000000000000000000000000000000000000000000000000000000000000000000000000000000000000000000000000000000000000000000000000000000000000000000000000000000000000000000000000000000000000000000000000000000000000000000000000000000000000000000
0000000000000000000000000000000000000000000000000000000000000000000000000000000000000000000000000000000000000000000000000000000000000000000000000000000000000000000000000000000000000000000000000000000000000000000000000000000000000000000000000000000000000000
0000000000000000000000000000000000000000000000000000000000000000000000000000000000000000000000000000000000000000000000000000000000000000000000000000000000000000000000000000000000000000000000000000000000000000000000000000000000000000000000000000000000000000
0000000000000000000000000000000000000000000000000000000000000000000000000000000000000000000000000000000000000000000000000000000000000000000000000000000000000000000000000000000000000000000000000000000000000000000000000000000000000000000000000000000000000000
